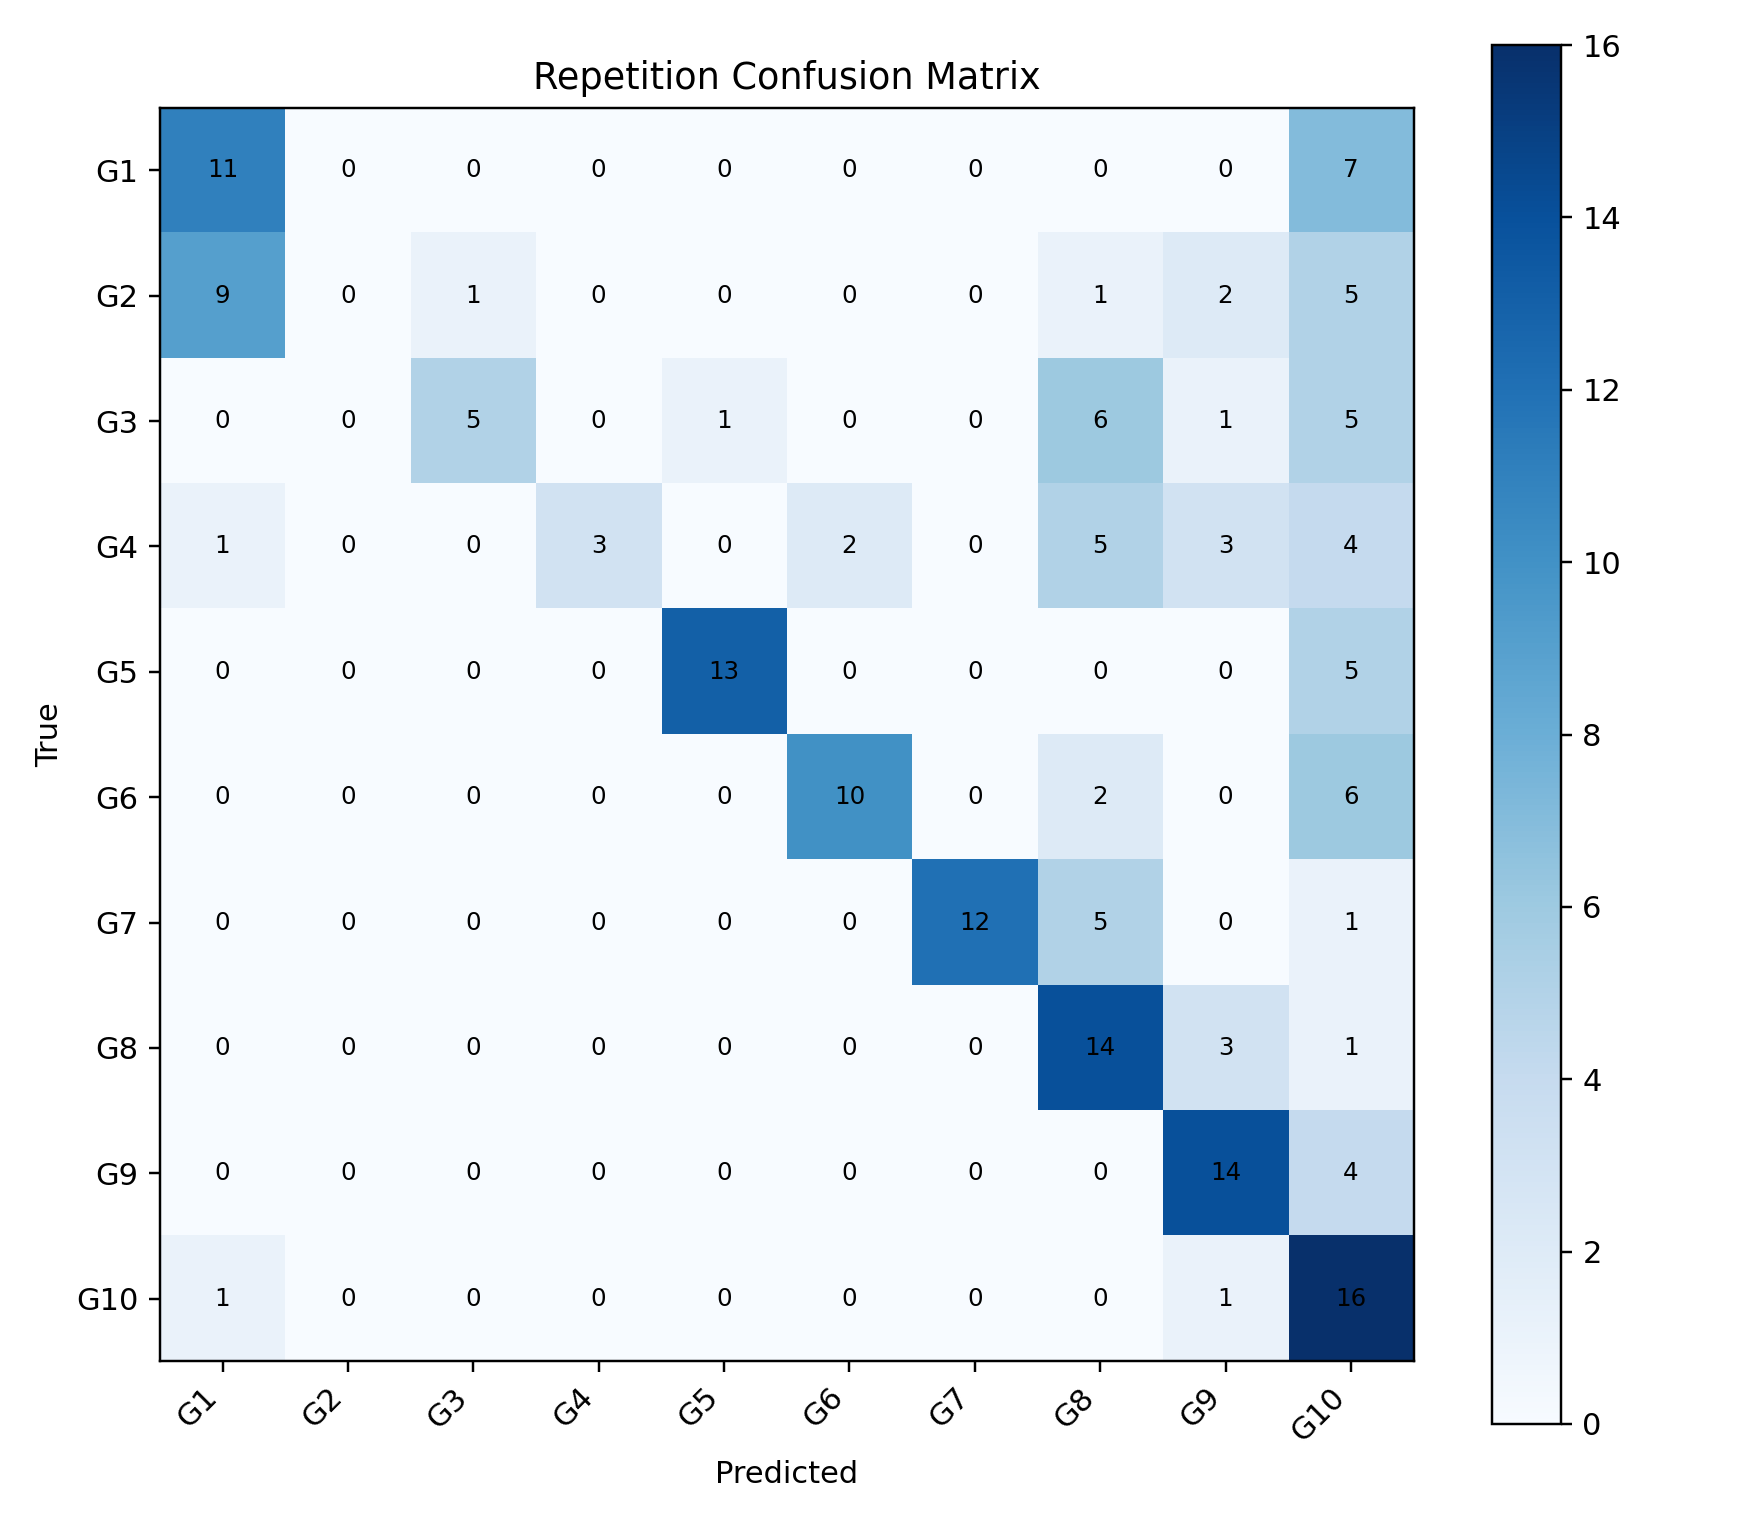

Source data for this figure (header and first rows):
, G1, G2, G3, G4, G5, G6, G7, G8, G9, G10
G1, 11, 0, 0, 0, 0, 0, 0, 0, 0, 7
G2, 9, 0, 1, 0, 0, 0, 0, 1, 2, 5
G3, 0, 0, 5, 0, 1, 0, 0, 6, 1, 5
G4, 1, 0, 0, 3, 0, 2, 0, 5, 3, 4
G5, 0, 0, 0, 0, 13, 0, 0, 0, 0, 5
G6, 0, 0, 0, 0, 0, 10, 0, 2, 0, 6
G7, 0, 0, 0, 0, 0, 0, 12, 5, 0, 1
G8, 0, 0, 0, 0, 0, 0, 0, 14, 3, 1
G9, 0, 0, 0, 0, 0, 0, 0, 0, 14, 4
G10, 1, 0, 0, 0, 0, 0, 0, 0, 1, 16
